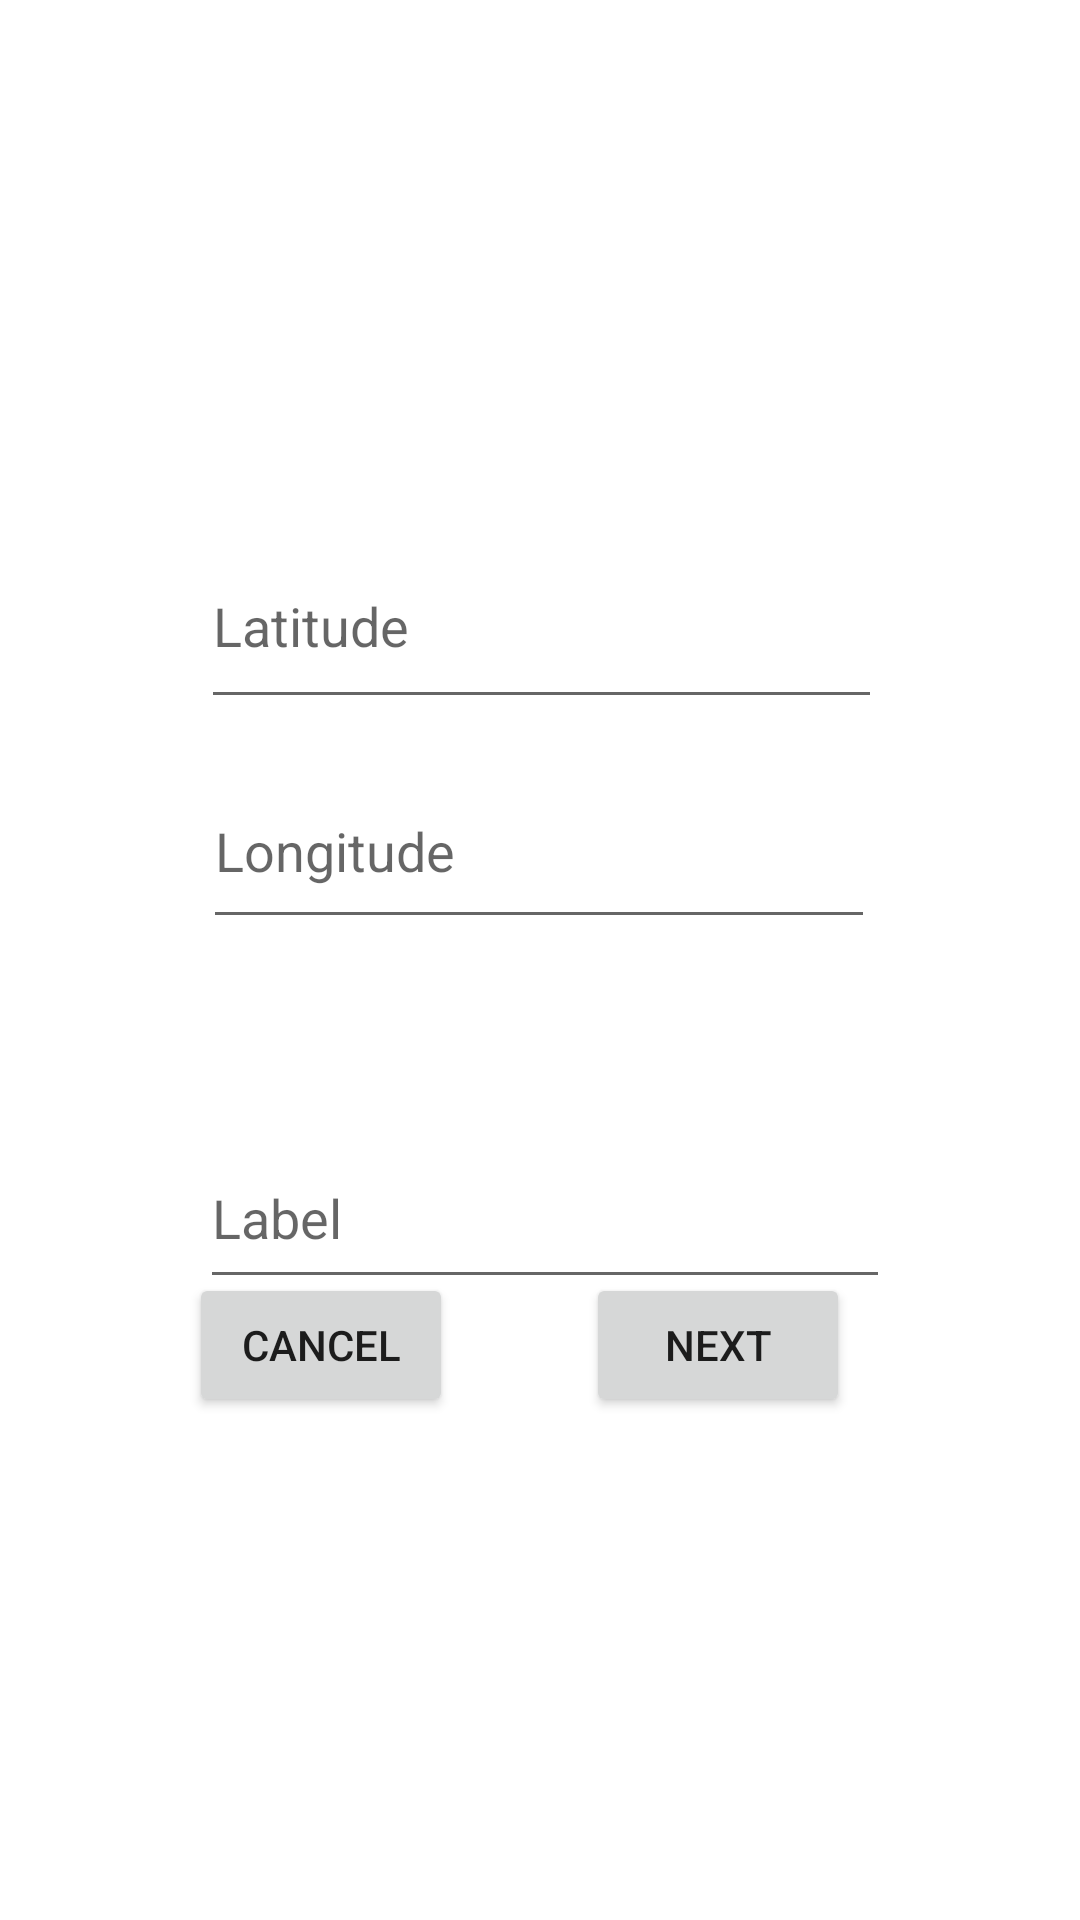

Write the Android layout XML for this screen, with the resource values it uses.
<!-- AndroidManifest.xml: application theme Theme.CSE110Group8Compass -->
<!-- res/layout/activity_location.xml -->
<?xml version="1.0" encoding="utf-8"?>
<androidx.constraintlayout.widget.ConstraintLayout xmlns:android="http://schemas.android.com/apk/res/android"
    xmlns:app="http://schemas.android.com/apk/res-auto"
    xmlns:tools="http://schemas.android.com/tools"
    android:layout_width="match_parent"
    android:layout_height="match_parent"
    tools:context=".LocationActivity"
    tools:visibility="visible">

    <EditText
        android:id="@+id/longitudeText"
        android:layout_width="224dp"
        android:layout_height="62dp"
        android:ems="10"
        android:hint="Longitude"
        android:inputType="numberSigned|numberDecimal"
        app:layout_constraintBottom_toBottomOf="parent"
        app:layout_constraintEnd_toEndOf="parent"
        app:layout_constraintHorizontal_bias="0.497"
        app:layout_constraintStart_toStartOf="parent"
        app:layout_constraintTop_toTopOf="parent"
        app:layout_constraintVertical_bias="0.434" />

    <EditText
        android:id="@+id/latitudeText"
        android:layout_width="227dp"
        android:layout_height="65dp"
        android:ems="10"
        android:hint="Latitude"
        android:inputType="numberSigned|numberDecimal"
        app:layout_constraintBottom_toBottomOf="parent"
        app:layout_constraintEnd_toEndOf="parent"
        app:layout_constraintHorizontal_bias="0.505"
        app:layout_constraintStart_toStartOf="parent"
        app:layout_constraintTop_toTopOf="parent"
        app:layout_constraintVertical_bias="0.304" />

    <Button
        android:id="@+id/cancelButton"
        android:layout_width="wrap_content"
        android:layout_height="wrap_content"
        android:onClick="onCancelClick"
        android:text="Cancel"
        app:layout_constraintBottom_toBottomOf="parent"
        app:layout_constraintEnd_toEndOf="parent"
        app:layout_constraintHorizontal_bias="0.232"
        app:layout_constraintStart_toStartOf="parent"
        app:layout_constraintTop_toTopOf="parent"
        app:layout_constraintVertical_bias="0.717" />

    <Button
        android:id="@+id/nextButton"
        android:layout_width="wrap_content"
        android:layout_height="wrap_content"
        android:onClick="onNextClick"
        android:text="Next"
        app:layout_constraintBottom_toBottomOf="parent"
        app:layout_constraintEnd_toEndOf="parent"
        app:layout_constraintHorizontal_bias="0.718"
        app:layout_constraintStart_toStartOf="parent"
        app:layout_constraintTop_toTopOf="parent"
        app:layout_constraintVertical_bias="0.717" />

    <TextView
        android:id="@+id/ErrorText"
        android:layout_width="164dp"
        android:layout_height="64dp"
        android:text="Cannot leave location blank!"
        android:visibility="invisible"
        app:layout_constraintBottom_toBottomOf="parent"
        app:layout_constraintEnd_toEndOf="parent"
        app:layout_constraintHorizontal_bias="0.497"
        app:layout_constraintStart_toStartOf="parent"
        app:layout_constraintTop_toTopOf="parent"
        app:layout_constraintVertical_bias="0.869"
        tools:visibility="invisible" />

    <EditText
        android:id="@+id/LabelTextView"
        android:layout_width="230dp"
        android:layout_height="57dp"
        android:layout_marginTop="376dp"
        android:ems="10"
        android:hint="Label"
        android:inputType="textPersonName"
        app:layout_constraintEnd_toEndOf="parent"
        app:layout_constraintHorizontal_bias="0.513"
        app:layout_constraintStart_toStartOf="parent"
        app:layout_constraintTop_toTopOf="parent" />


</androidx.constraintlayout.widget.ConstraintLayout>
<!-- resources referenced by this layout -->
<resources>
  <style name="Theme.CSE110Group8Compass" parent="Theme.MaterialComponents.DayNight.DarkActionBar">
          
          <item name="colorPrimary">@color/purple_500</item>
          <item name="colorPrimaryVariant">@color/purple_700</item>
          <item name="colorOnPrimary">@color/white</item>
          
          <item name="colorSecondary">@color/teal_200</item>
          <item name="colorSecondaryVariant">@color/teal_700</item>
          <item name="colorOnSecondary">@color/black</item>
          
          <item name="android:statusBarColor">?attr/colorPrimaryVariant</item>
          
      </style>
  <!-- not gathered from this repository: default colours our renderer supplied (Android Studio template values) -->
  <color name="purple_500">#FF6200EE</color>
  <color name="purple_700">#FF3700B3</color>
  <color name="teal_200">#FF03DAC5</color>
  <color name="teal_700">#FF018786</color>
  <color name="black">#FF000000</color>
  <color name="white">#FFFFFFFF</color>
</resources>
